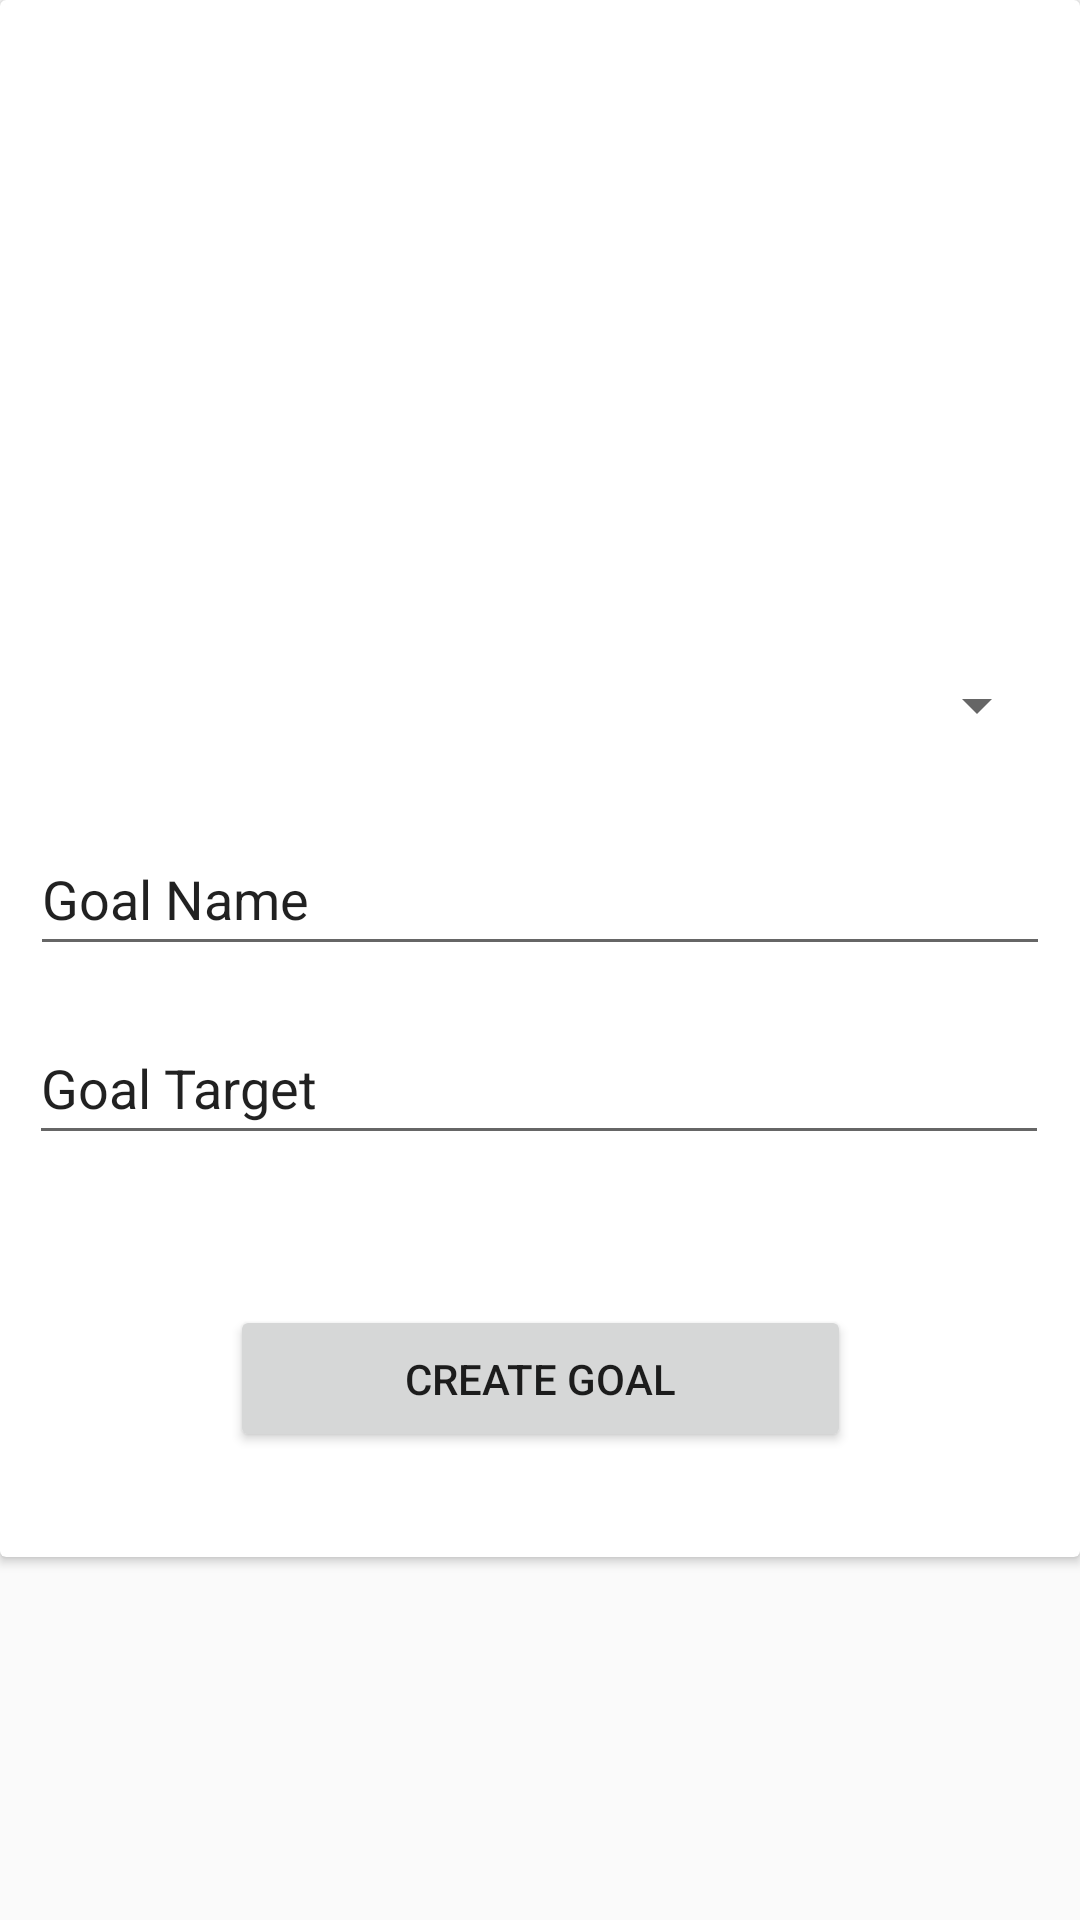

This screen was rendered from an Android layout file. Write that file and the resources it references.
<!-- AndroidManifest.xml: application theme Theme.Goaltracker -->
<!-- res/layout/fragment_goal_creation.xml -->
<FrameLayout xmlns:android="http://schemas.android.com/apk/res/android"
    xmlns:app="http://schemas.android.com/apk/res-auto"
    xmlns:tools="http://schemas.android.com/tools"
    android:layout_width="match_parent"
    android:layout_height="match_parent"
    tools:context="feature_goals.GoalCreationFragment">

    <android.support.v7.widget.CardView
        android:layout_width="match_parent"
        android:layout_height="519dp">

        <android.support.constraint.ConstraintLayout
            android:layout_width="match_parent"
            android:layout_height="match_parent">

            <ImageView
                android:id="@+id/gIcon"
                android:layout_width="74dp"
                android:layout_height="62dp"
                android:layout_marginTop="124dp"
                android:src="@drawable/ic_baseline_fitness_center_24"
                app:layout_constraintEnd_toEndOf="parent"
                app:layout_constraintHorizontal_bias="0.498"
                app:layout_constraintStart_toStartOf="parent"
                app:layout_constraintTop_toTopOf="parent" />

            <EditText
                android:id="@+id/gName"
                android:layout_width="340dp"
                android:layout_height="48dp"
                android:layout_marginTop="15dp"
                android:text="@string/goal_name"
                app:layout_constraintEnd_toEndOf="parent"
                app:layout_constraintHorizontal_bias="0.492"
                app:layout_constraintStart_toStartOf="parent"
                app:layout_constraintTop_toBottomOf="@+id/gType" />

            <EditText
                android:id="@+id/gTarget"
                android:layout_width="340dp"
                android:layout_height="48dp"
                android:layout_marginTop="15dp"
                android:text="@string/goal_target"
                app:layout_constraintEnd_toEndOf="parent"
                app:layout_constraintHorizontal_bias="0.485"
                app:layout_constraintStart_toStartOf="parent"
                app:layout_constraintTop_toBottomOf="@+id/gName" />

            <Spinner
                android:id="@+id/gType"
                android:layout_width="339dp"
                android:layout_height="48dp"
                android:layout_marginTop="25dp"
                app:layout_constraintEnd_toEndOf="parent"
                app:layout_constraintStart_toStartOf="parent"
                app:layout_constraintTop_toBottomOf="@+id/gIcon"
                tools:ignore="TouchTargetSizeCheck" />

            <Button
                android:id="@+id/createGoalBtn"
                android:layout_width="207dp"
                android:layout_height="49dp"
                android:layout_marginTop="50dp"
                android:text="@string/create_goals"
                app:layout_constraintEnd_toEndOf="parent"
                app:layout_constraintStart_toStartOf="parent"
                app:layout_constraintTop_toBottomOf="@+id/gTarget" />
        </android.support.constraint.ConstraintLayout>

    </android.support.v7.widget.CardView>
</FrameLayout>
<!-- resources referenced by this layout -->
<resources>
  <string name="create_goals">Create Goal</string>
  <string name="goal_name">Goal Name</string>
  <string name="goal_target">Goal Target</string>
  <style name="Theme.Goaltracker" parent="Theme.AppCompat.DayNight.NoActionBar">
          
          <item name="colorPrimary">@color/black</item>
          <item name="colorPrimaryDark">@color/black</item>
          <item name="colorAccent">@color/black</item>
          
      </style>
  <!-- not gathered from this repository: default colours our renderer supplied (Android Studio template values) -->
  <color name="black">#FF000000</color>
</resources>
